Run: headless pygame with SDL's dummy video driver; simulated clock (each Clock.tick advances the game by its frame time, no real sleeping); random seed 0; keys injected as events and as key.get_pressed() state; mouse plan: one left click at the window centre at the start of phase 2, then a move to the lower-right quarter at the start of phase 3; restart key R tapped at the start of phases 3 and 4.
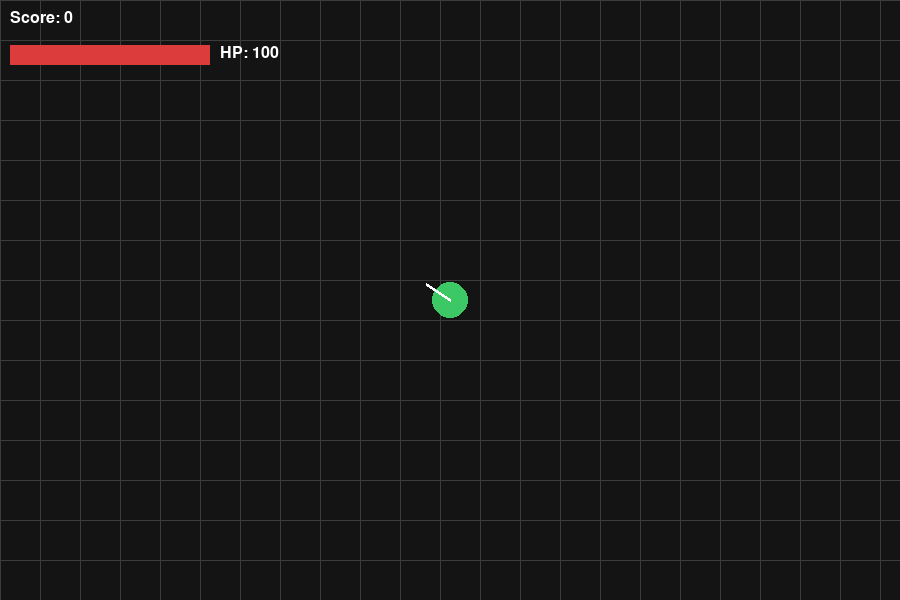
Frame 1 of 4 · flips 1–60 · no input
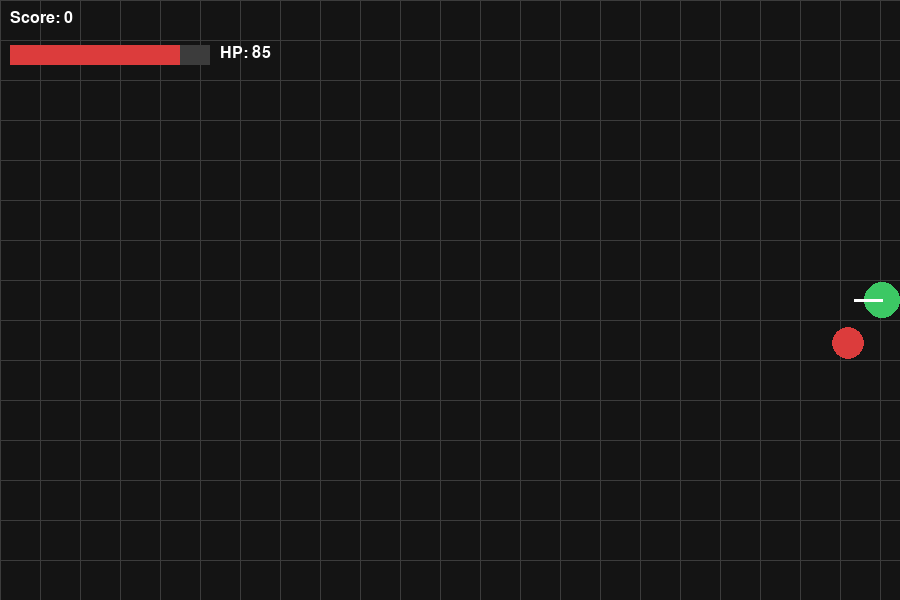
Frame 2 of 4 · flips 61–180 · clicked the window centre · tapped SPACE, RETURN · held RIGHT (→), D
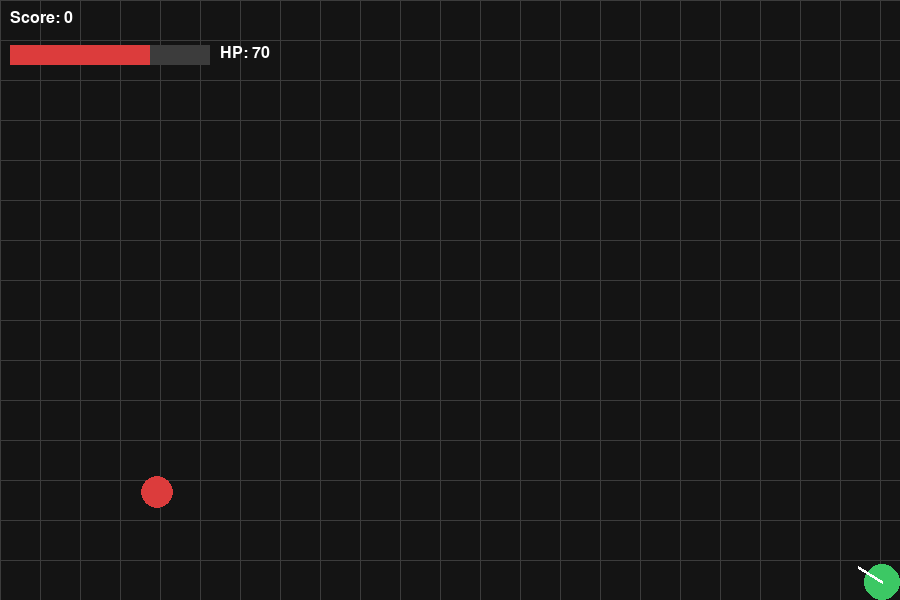
Frame 3 of 4 · flips 181–300 · moved the mouse to the lower-right quarter · tapped R · held DOWN (↓), S
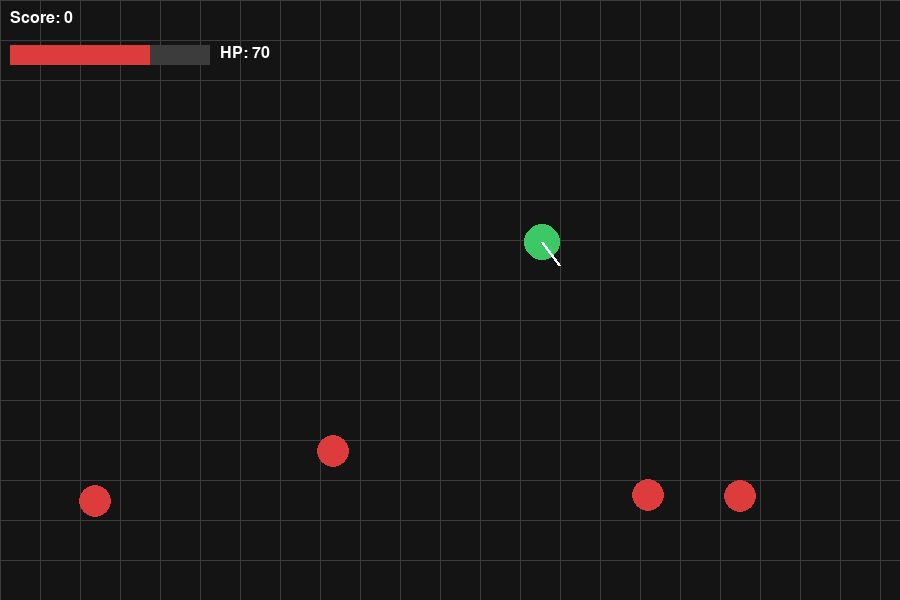
Frame 4 of 4 · flips 301–420 · tapped R · held LEFT (←), A, UP (↑), W

The pygame program that drew these frames:

"""
Top-Down 2D Shooter - Pygame Starter
--------------------------------------
Controls:
  WASD or Arrow Keys - Move
  Mouse - Aim
  Left Click - Shoot
  ESC - Quit

Run with: python topdown_game.py
Requires: pip install pygame
"""

import pygame
import math
import random
import sys

# ---------------------- Setup ----------------------
pygame.init()

SCREEN_WIDTH, SCREEN_HEIGHT = 900, 600
screen = pygame.display.set_mode((SCREEN_WIDTH, SCREEN_HEIGHT))
pygame.display.set_caption("Top-Down Shooter")
clock = pygame.time.Clock()
FPS = 60

# Colors
WHITE = (255, 255, 255)
BLACK = (20, 20, 20)
RED = (220, 60, 60)
GREEN = (60, 200, 100)
YELLOW = (240, 220, 80)
GRAY = (60, 60, 60)

font = pygame.font.SysFont("consolas", 24)


# ---------------------- Player ----------------------
class Player:
    def __init__(self, x, y):
        self.x = x
        self.y = y
        self.radius = 18
        self.speed = 4
        self.color = GREEN
        self.health = 100
        self.max_health = 100

    def handle_input(self, keys):
        dx, dy = 0, 0
        if keys[pygame.K_w] or keys[pygame.K_UP]:
            dy -= 1
        if keys[pygame.K_s] or keys[pygame.K_DOWN]:
            dy += 1
        if keys[pygame.K_a] or keys[pygame.K_LEFT]:
            dx -= 1
        if keys[pygame.K_d] or keys[pygame.K_RIGHT]:
            dx += 1

        # Normalize diagonal movement so it isn't faster
        if dx != 0 or dy != 0:
            length = math.hypot(dx, dy)
            dx, dy = dx / length, dy / length

        self.x += dx * self.speed
        self.y += dy * self.speed

        # Keep player on screen
        self.x = max(self.radius, min(SCREEN_WIDTH - self.radius, self.x))
        self.y = max(self.radius, min(SCREEN_HEIGHT - self.radius, self.y))

    def draw(self, surface):
        pygame.draw.circle(surface, self.color, (int(self.x), int(self.y)), self.radius)
        # Direction indicator toward mouse
        mx, my = pygame.mouse.get_pos()
        angle = math.atan2(my - self.y, mx - self.x)
        end_x = self.x + math.cos(angle) * (self.radius + 10)
        end_y = self.y + math.sin(angle) * (self.radius + 10)
        pygame.draw.line(surface, WHITE, (self.x, self.y), (end_x, end_y), 3)

    def take_damage(self, amount):
        self.health -= amount
        return self.health <= 0


# ---------------------- Bullet ----------------------
class Bullet:
    def __init__(self, x, y, angle):
        self.x = x
        self.y = y
        self.speed = 10
        self.radius = 5
        self.dx = math.cos(angle) * self.speed
        self.dy = math.sin(angle) * self.speed

    def update(self):
        self.x += self.dx
        self.y += self.dy

    def draw(self, surface):
        pygame.draw.circle(surface, YELLOW, (int(self.x), int(self.y)), self.radius)

    def off_screen(self):
        return (
            self.x < 0 or self.x > SCREEN_WIDTH or
            self.y < 0 or self.y > SCREEN_HEIGHT
        )


# ---------------------- Enemy ----------------------
class Enemy:
    def __init__(self):
        # Spawn just outside the screen edges
        side = random.choice(["top", "bottom", "left", "right"])
        if side == "top":
            self.x, self.y = random.randint(0, SCREEN_WIDTH), -30
        elif side == "bottom":
            self.x, self.y = random.randint(0, SCREEN_WIDTH), SCREEN_HEIGHT + 30
        elif side == "left":
            self.x, self.y = -30, random.randint(0, SCREEN_HEIGHT)
        else:
            self.x, self.y = SCREEN_WIDTH + 30, random.randint(0, SCREEN_HEIGHT)

        self.radius = 16
        self.speed = random.uniform(1.2, 2.2)
        self.health = 30

    def update(self, target_x, target_y):
        angle = math.atan2(target_y - self.y, target_x - self.x)
        self.x += math.cos(angle) * self.speed
        self.y += math.sin(angle) * self.speed

    def draw(self, surface):
        pygame.draw.circle(surface, RED, (int(self.x), int(self.y)), self.radius)

    def collides_with(self, x, y, radius):
        dist = math.hypot(self.x - x, self.y - y)
        return dist < self.radius + radius


# ---------------------- Game State ----------------------
def reset_game():
    return {
        "player": Player(SCREEN_WIDTH // 2, SCREEN_HEIGHT // 2),
        "bullets": [],
        "enemies": [],
        "score": 0,
        "spawn_timer": 0,
        "game_over": False,
    }


state = reset_game()

SHOOT_COOLDOWN = 15  # frames between shots
shoot_timer = 0

# ---------------------- Main Loop ----------------------
running = True
while running:
    dt = clock.tick(FPS)

    for event in pygame.event.get():
        if event.type == pygame.QUIT:
            running = False
        elif event.type == pygame.KEYDOWN:
            if event.key == pygame.K_ESCAPE:
                running = False
            if event.key == pygame.K_r and state["game_over"]:
                state = reset_game()

    keys = pygame.key.get_pressed()
    mouse_buttons = pygame.mouse.get_pressed()

    if not state["game_over"]:
        player = state["player"]
        player.handle_input(keys)

        # Shooting
        shoot_timer = max(0, shoot_timer - 1)
        if mouse_buttons[0] and shoot_timer == 0:
            mx, my = pygame.mouse.get_pos()
            angle = math.atan2(my - player.y, mx - player.x)
            state["bullets"].append(Bullet(player.x, player.y, angle))
            shoot_timer = SHOOT_COOLDOWN

        # Update bullets
        for bullet in state["bullets"][:]:
            bullet.update()
            if bullet.off_screen():
                state["bullets"].remove(bullet)

        # Spawn enemies over time
        state["spawn_timer"] += 1
        spawn_rate = max(20, 60 - state["score"] // 5)  # gets harder over time
        if state["spawn_timer"] >= spawn_rate:
            state["spawn_timer"] = 0
            state["enemies"].append(Enemy())

        # Update enemies
        for enemy in state["enemies"][:]:
            enemy.update(player.x, player.y)

            # Enemy hits player
            if enemy.collides_with(player.x, player.y, player.radius):
                state["enemies"].remove(enemy)
                if player.take_damage(15):
                    state["game_over"] = True

            # Bullet hits enemy
            for bullet in state["bullets"][:]:
                if enemy.collides_with(bullet.x, bullet.y, bullet.radius):
                    if bullet in state["bullets"]:
                        state["bullets"].remove(bullet)
                    if enemy in state["enemies"]:
                        state["enemies"].remove(enemy)
                    state["score"] += 10
                    break

    # ---------------------- Draw ----------------------
    screen.fill(BLACK)

    # Simple grid background for depth
    for x in range(0, SCREEN_WIDTH, 40):
        pygame.draw.line(screen, GRAY, (x, 0), (x, SCREEN_HEIGHT), 1)
    for y in range(0, SCREEN_HEIGHT, 40):
        pygame.draw.line(screen, GRAY, (0, y), (SCREEN_WIDTH, y), 1)

    if not state["game_over"]:
        for bullet in state["bullets"]:
            bullet.draw(screen)
        for enemy in state["enemies"]:
            enemy.draw(screen)
        state["player"].draw(screen)

        # HUD
        score_text = font.render(f"Score: {state['score']}", True, WHITE)
        screen.blit(score_text, (10, 10))

        # Health bar
        hp = state["player"].health
        pygame.draw.rect(screen, GRAY, (10, 45, 200, 20))
        pygame.draw.rect(screen, RED, (10, 45, 200 * max(hp, 0) / state["player"].max_health, 20))
        hp_text = font.render(f"HP: {max(hp, 0)}", True, WHITE)
        screen.blit(hp_text, (220, 45))
    else:
        over_text = font.render(f"GAME OVER - Score: {state['score']}", True, WHITE)
        retry_text = font.render("Press R to restart, ESC to quit", True, WHITE)
        screen.blit(over_text, (SCREEN_WIDTH // 2 - over_text.get_width() // 2, SCREEN_HEIGHT // 2 - 30))
        screen.blit(retry_text, (SCREEN_WIDTH // 2 - retry_text.get_width() // 2, SCREEN_HEIGHT // 2 + 10))

    pygame.display.flip()

pygame.quit()
sys.exit()
